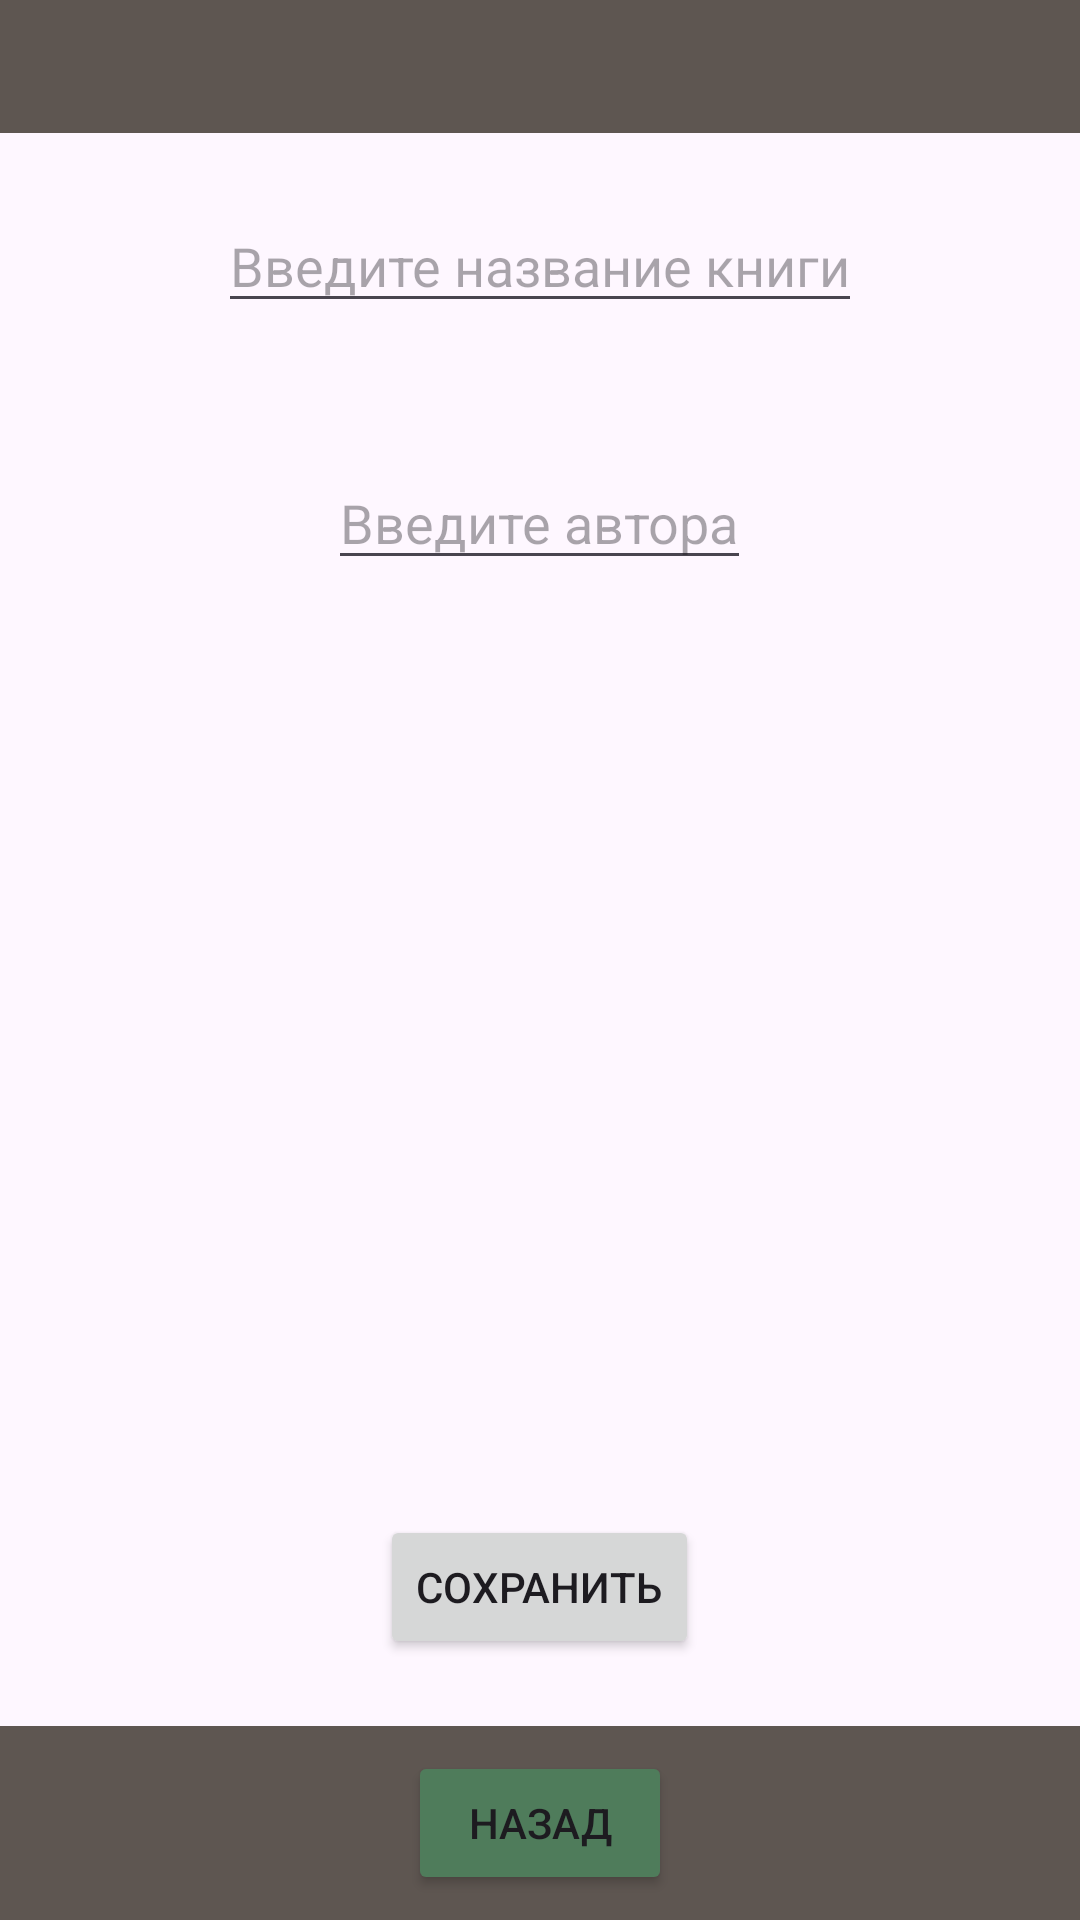

Write the Android layout XML for this screen, with the resource values it uses.
<!-- AndroidManifest.xml: application theme Theme.Server_test -->
<!-- res/layout/new_later_book.xml -->
<?xml version="1.0" encoding="utf-8"?>
<LinearLayout xmlns:android="http://schemas.android.com/apk/res/android"
    android:orientation="vertical"
    xmlns:app="http://schemas.android.com/apk/res-auto"
    android:layout_width="match_parent"
    android:layout_height="match_parent">
    <LinearLayout

    android:orientation="vertical"
    android:layout_width="match_parent"
    android:layout_height="match_parent">
    <LinearLayout
        android:layout_width="match_parent"
        android:layout_height="wrap_content"
        android:layout_weight="1"
        android:background="@color/brown">

    </LinearLayout>

    <LinearLayout
        android:layout_width="match_parent"
        android:layout_height="wrap_content"
        android:layout_weight="1"
        android:gravity="center">

        <EditText
            android:id="@+id/name"
            android:layout_width="wrap_content"
            android:layout_height="wrap_content"
            android:hint="Введите название книги">

        </EditText>

    </LinearLayout>
    <LinearLayout
        android:layout_width="match_parent"
        android:layout_height="wrap_content"
        android:layout_weight="1"
        android:gravity="center">

        <EditText
            android:id="@+id/author"
            android:layout_width="wrap_content"
            android:layout_height="wrap_content"
            android:hint="Введите автора">

        </EditText>

    </LinearLayout>

    <LinearLayout
        android:layout_width="match_parent"
        android:layout_height="wrap_content"
        android:layout_weight="4"
        android:gravity="top">



    </LinearLayout>

    <LinearLayout
        android:layout_width="match_parent"
        android:layout_height="wrap_content"
        android:layout_weight="1"
        android:gravity="center">



    </LinearLayout>

    <LinearLayout
        android:layout_width="match_parent"
        android:layout_height="wrap_content"
        android:layout_weight="1"
        android:gravity="center">


    </LinearLayout>
    <LinearLayout
        android:orientation="horizontal"
        android:layout_width="match_parent"
        android:layout_height="wrap_content"
        android:layout_weight="1"
        android:gravity="center"
        >
        <Button
            android:id="@+id/save"
            android:onClick="save2"
            android:layout_width="wrap_content"
            android:layout_height="wrap_content"
            android:text="Сохранить">

        </Button>

    </LinearLayout>

    <LinearLayout
        android:background="@color/brown"
        android:layout_width="match_parent"
        android:layout_height="20sp"
        android:gravity="center"
        android:layout_weight="1">
        <Button
            android:id="@+id/back"
            android:onClick="back"
            android:backgroundTint="@color/green"
            android:layout_width="wrap_content"
            android:layout_height="wrap_content"
            android:text="Назад">

        </Button>

    </LinearLayout>


</LinearLayout>

</LinearLayout>
<!-- resources referenced by this layout -->
<resources>
  <color name="brown">#5E5651</color>
  <color name="green">#4F7C5B</color>
  <style name="Theme.Server_test" parent="Base.Theme.Server_test" />
  <style name="Base.Theme.Server_test" parent="Theme.Material3.DayNight.NoActionBar">
          
          
      </style>
</resources>
